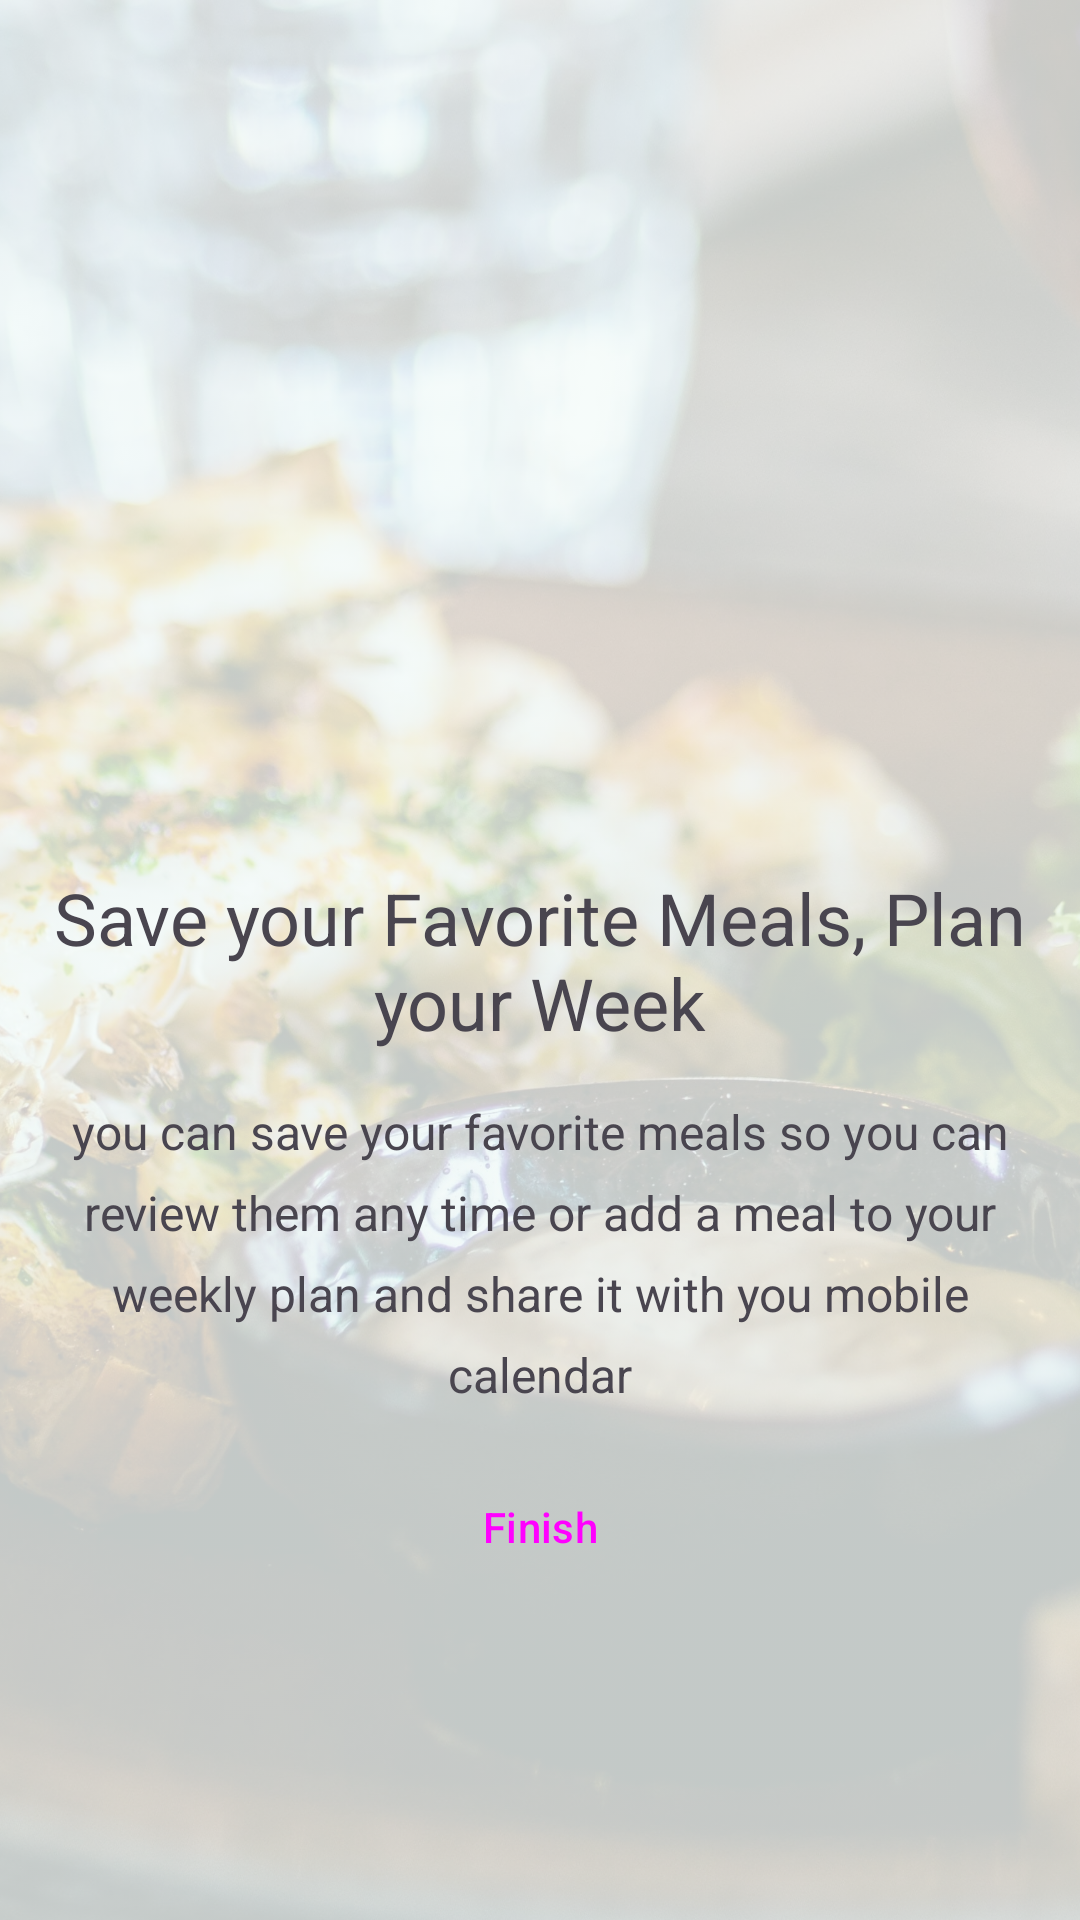

Produce the Android XML layout that renders to this screen, including the resource entries it uses.
<!-- AndroidManifest.xml: application theme Theme.Mealano -->
<!-- res/layout/fragment_on_boarding_third.xml -->
<?xml version="1.0" encoding="utf-8"?>
<androidx.constraintlayout.widget.ConstraintLayout xmlns:android="http://schemas.android.com/apk/res/android"
    xmlns:app="http://schemas.android.com/apk/res-auto"
    xmlns:tools="http://schemas.android.com/tools"
    android:id="@+id/frameLayout5"
    android:layout_width="match_parent"
    android:layout_height="match_parent"
    tools:context=".onboarding.OnBoardingThirdFragment">

    <ImageView
        android:id="@+id/imageView4"
        android:layout_width="0dp"
        android:layout_height="0dp"
        android:alpha="0.2"
        android:scaleType="centerCrop"
        app:layout_constraintBottom_toBottomOf="parent"
        app:layout_constraintEnd_toEndOf="parent"
        app:layout_constraintHorizontal_bias="0.5"
        app:layout_constraintStart_toStartOf="parent"
        app:layout_constraintTop_toTopOf="parent"
        app:layout_constraintVertical_bias="0.5"
        app:srcCompat="@drawable/third_onboarding_background" />

    <TextView
        android:id="@+id/textView7"
        android:layout_width="0dp"
        android:layout_height="wrap_content"
        android:layout_marginStart="16dp"
        android:layout_marginEnd="16dp"
        android:text="@string/third_onboarding_title"
        android:textAlignment="center"
        android:textSize="24sp"
        app:layout_constraintBottom_toBottomOf="parent"
        app:layout_constraintEnd_toEndOf="parent"
        app:layout_constraintHorizontal_bias="0.5"
        app:layout_constraintStart_toStartOf="parent"
        app:layout_constraintTop_toTopOf="parent"
        app:layout_constraintVertical_bias="0.5" />

    <Button
        android:id="@+id/btnFinishToLogin"
        style="@style/Widget.Material3.Button.OutlinedButton"
        android:layout_width="wrap_content"
        android:layout_height="wrap_content"
        android:layout_marginTop="16dp"
        android:drawableEnd="@drawable/baseline_check_24"
        android:drawableTint="@color/md_theme_primary"
        android:text="@string/finish"
        app:layout_constraintEnd_toEndOf="@+id/textView8"
        app:layout_constraintStart_toStartOf="@+id/textView8"
        app:layout_constraintTop_toBottomOf="@+id/textView8" />

    <TextView
        android:id="@+id/textView8"
        android:layout_width="0dp"
        android:layout_height="wrap_content"
        android:layout_marginTop="16dp"
        android:lineSpacingExtra="8sp"
        android:text="@string/third_onboarding_description"
        android:textAlignment="center"
        android:textSize="16sp"
        app:layout_constraintEnd_toEndOf="@+id/textView7"
        app:layout_constraintStart_toStartOf="@+id/textView7"
        app:layout_constraintTop_toBottomOf="@+id/textView7" />
</androidx.constraintlayout.widget.ConstraintLayout>
<!-- resources referenced by this layout -->
<resources>
  <color name="md_theme_primary">#006A64</color>
  <string name="finish">Finish</string>
  <string name="third_onboarding_description">you can save your favorite meals so you can review them any time or add a meal to your weekly plan and share it with you mobile calendar</string>
  <string name="third_onboarding_title">Save your Favorite Meals, Plan your Week</string>
  <style name="Theme.Mealano" parent="Base.Theme.Mealano" />
  <color name="md_theme_onPrimary">#FFFFFF</color>
  <color name="md_theme_primaryContainer">#9DF2E9</color>
  <color name="md_theme_onPrimaryContainer">#00504B</color>
  <color name="md_theme_secondary">#4A6360</color>
  <color name="md_theme_onSecondary">#FFFFFF</color>
  <color name="md_theme_secondaryContainer">#CCE8E4</color>
  <color name="md_theme_onSecondaryContainer">#324B48</color>
  <color name="md_theme_tertiary">#47617A</color>
  <color name="md_theme_onTertiary">#FFFFFF</color>
  <color name="md_theme_tertiaryContainer">#CFE5FF</color>
  <color name="md_theme_onTertiaryContainer">#2F4962</color>
  <color name="md_theme_error">#BA1A1A</color>
  <color name="md_theme_onError">#FFFFFF</color>
  <color name="md_theme_errorContainer">#FFDAD6</color>
  <color name="md_theme_onErrorContainer">#93000A</color>
  <color name="md_theme_background">#F4FBF9</color>
  <color name="md_theme_onBackground">#161D1C</color>
  <color name="md_theme_surface">#F4FBF9</color>
  <color name="md_theme_onSurface">#161D1C</color>
  <color name="md_theme_surfaceVariant">#DAE5E2</color>
  <color name="md_theme_onSurfaceVariant">#3F4947</color>
  <color name="md_theme_outline">#6F7977</color>
  <color name="md_theme_outlineVariant">#BEC9C6</color>
  <color name="md_theme_inverseSurface">#2B3231</color>
  <color name="md_theme_inverseOnSurface">#ECF2F0</color>
  <color name="md_theme_inversePrimary">#81D5CD</color>
  <color name="md_theme_primaryFixed">#9DF2E9</color>
  <color name="md_theme_onPrimaryFixed">#00201E</color>
  <color name="md_theme_primaryFixedDim">#81D5CD</color>
  <color name="md_theme_onPrimaryFixedVariant">#00504B</color>
  <color name="md_theme_secondaryFixed">#CCE8E4</color>
  <color name="md_theme_onSecondaryFixed">#051F1D</color>
  <color name="md_theme_secondaryFixedDim">#B0CCC8</color>
  <color name="md_theme_onSecondaryFixedVariant">#324B48</color>
  <color name="md_theme_tertiaryFixed">#CFE5FF</color>
  <color name="md_theme_onTertiaryFixed">#001D33</color>
  <color name="md_theme_tertiaryFixedDim">#AFC9E7</color>
  <color name="md_theme_onTertiaryFixedVariant">#2F4962</color>
  <color name="md_theme_surfaceDim">#D5DBD9</color>
  <color name="md_theme_surfaceBright">#F4FBF9</color>
  <color name="md_theme_surfaceContainerLowest">#FFFFFF</color>
  <color name="md_theme_surfaceContainerLow">#EFF5F3</color>
  <color name="md_theme_surfaceContainer">#E9EFED</color>
  <color name="md_theme_surfaceContainerHigh">#E3E9E8</color>
  <color name="md_theme_surfaceContainerHighest">#DDE4E2</color>
</resources>
